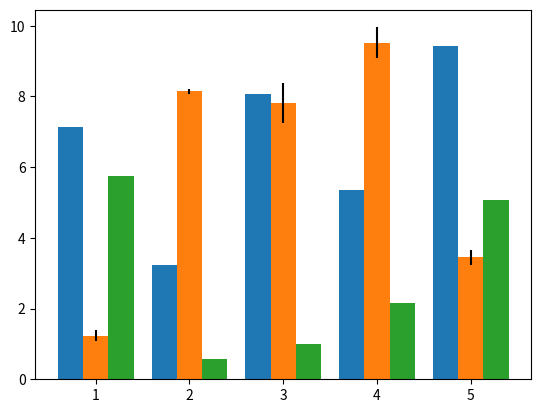

Here is the Python script that generated this plot:
# /usr/bin/python
# -*- coding: UTF-8 -*-
'''
Created on 2017年10月29日

[redacted]
'''

import matplotlib.pyplot as plt
import numpy as np

if __name__ == '__main__':
    data1 = 10 * np.random.rand(5)
    data2 = 10 * np.random.rand(5)
    data3 = 10 * np.random.rand(5)
    
    e2 = 0.5 * np.abs(np.random.randn(len(data2)))
    locs = np.arange(1, len(data1) + 1)
    width = 0.27
    plt.bar(locs, data1, width=width)
    plt.bar(locs + width, data2, yerr=e2, width=width)
    plt.bar(locs + 2 * width, data3, width=width)
    
    plt.xticks(locs + width, locs)
    plt.show()